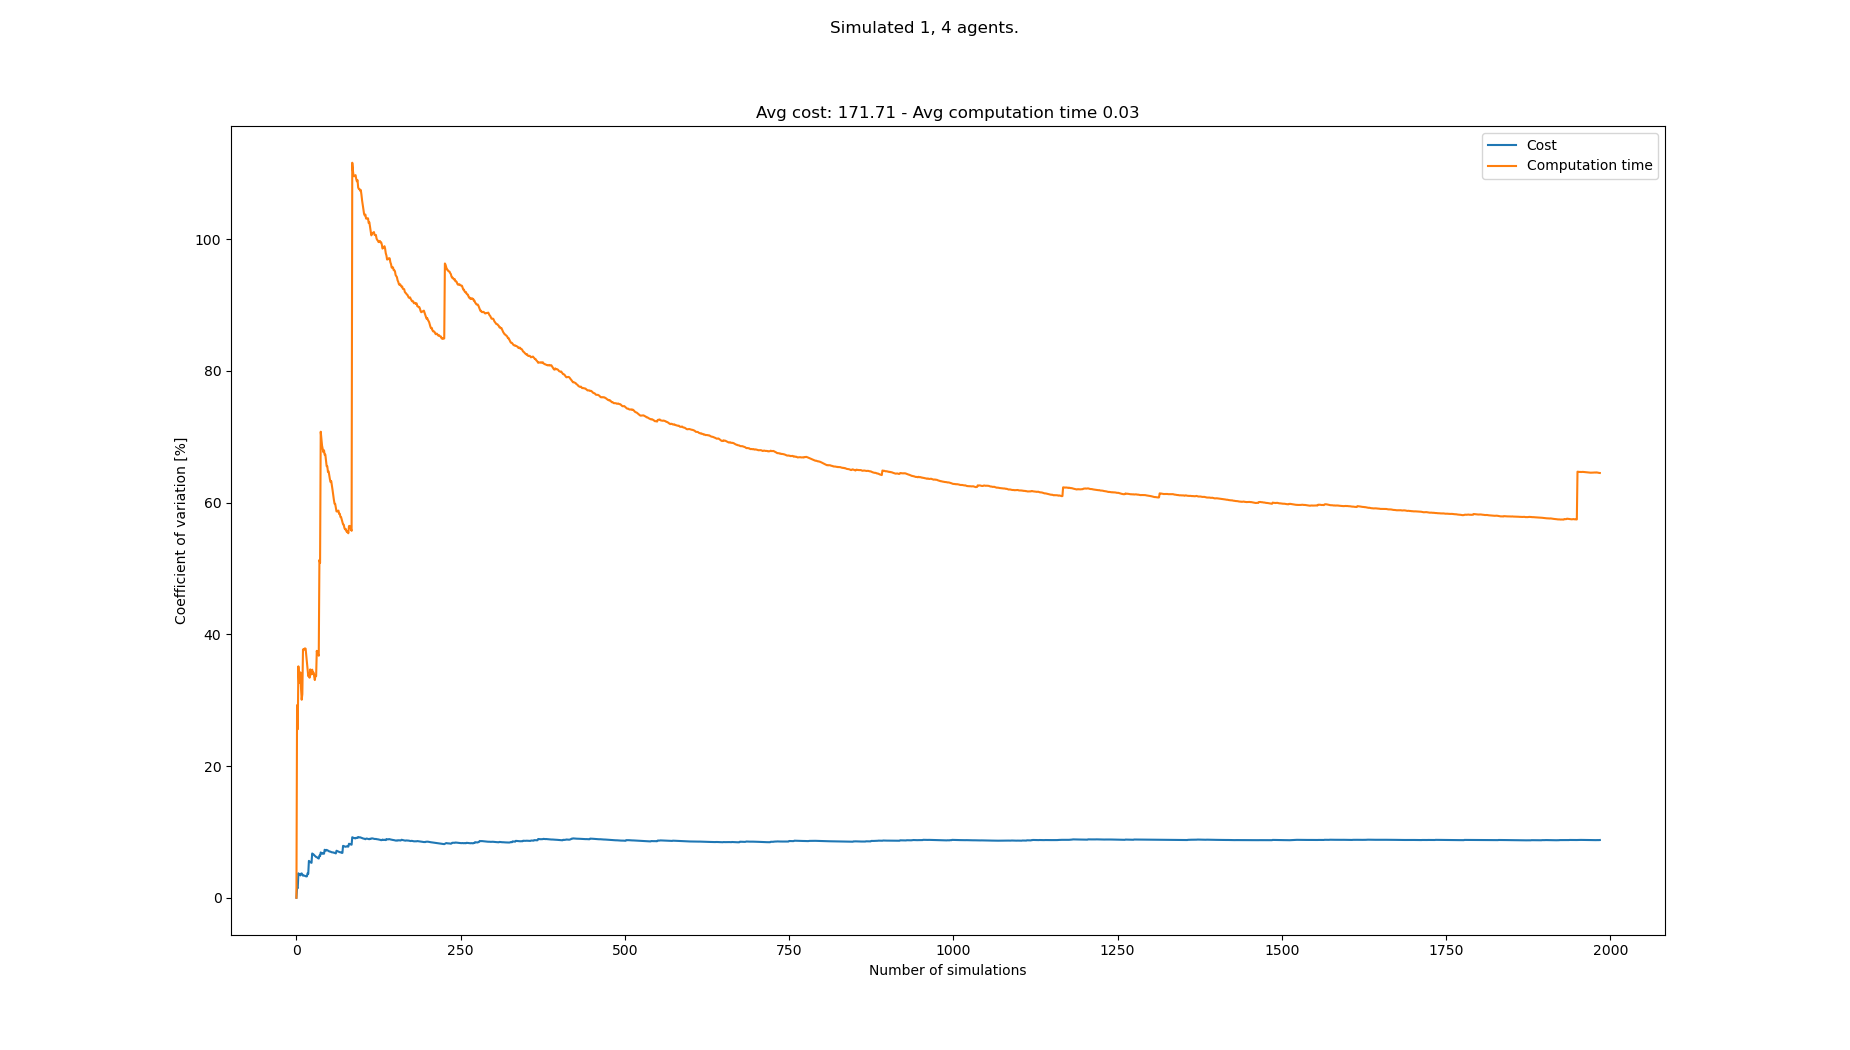

The file beside this chart, header and first rows:
starts, goals, Cost, Cost_var, Cost_mean, Cost_std, Computation time, Computation time_var, Computation time_mean, Computation time_std
[(2, 0), (8, 21), (0, 21), (6, 21), (1, …, [(2, 21), (1, 0), (7, 0), (3, 0), (8, 0)…, 160, 0.0, 160.0, 0.0, 0.01768, 0.0, 0.01768, 0.0
[(2, 0), (6, 21), (2, 21), (0, 21), (5, …, [(0, 21), (1, 0), (5, 0), (4, 0), (0, 0)…, 165, 1.538, 162.5, 2.5, 0.0323, 29.25, 0.02499, 0.007309
[(7, 0), (6, 21), (7, 21), (0, 21), (3, …, [(7, 21), (0, 0), (1, 0), (4, 0), (6, 0)…, 160, 1.458, 161.7, 2.357, 0.02196, 25.59, 0.02398, 0.006137
[(3, 0), (1, 21), (6, 21), (3, 21), (7, …, [(5, 21), (4, 0), (7, 0), (8, 0), (3, 0)…, 175, 3.711, 165.0, 6.124, 0.04406, 35.13, 0.029, 0.01019
[(4, 0), (0, 21), (7, 21), (5, 21), (1, …, [(6, 21), (0, 0), (4, 0), (1, 0), (7, 0)…, 160, 3.555, 164.0, 5.831, 0.02545, 32.6, 0.02829, 0.009224
[(4, 0), (7, 21), (3, 21), (4, 21), (1, …, [(3, 21), (1, 0), (6, 0), (0, 0), (3, 0)…, 170, 3.499, 165.0, 5.774, 0.02031, 33.13, 0.02696, 0.008931
[(0, 0), (5, 21), (1, 21), (8, 21), (0, …, [(5, 21), (4, 0), (0, 0), (1, 0), (3, 0)…, 170, 3.394, 165.7, 5.624, 0.01832, 34.22, 0.02573, 0.008804
[(3, 0), (4, 21), (3, 21), (2, 21), (5, …, [(5, 21), (3, 0), (1, 0), (2, 0), (6, 0)…, 175, 3.65, 166.9, 6.092, 0.02929, 31.79, 0.02617, 0.008319
[(8, 0), (0, 21), (4, 21), (5, 21), (7, …, [(5, 21), (6, 0), (2, 0), (3, 0), (7, 0)…, 160, 3.694, 166.1, 6.136, 0.03223, 30.07, 0.02685, 0.008071
[(0, 0), (1, 21), (8, 21), (3, 21), (6, …, [(4, 21), (1, 0), (0, 0), (8, 0), (7, 0)…, 165, 3.513, 166.0, 5.831, 0.04085, 30.92, 0.02825, 0.008733
[(3, 0), (1, 21), (3, 21), (0, 21), (6, …, [(3, 21), (7, 0), (4, 0), (1, 0), (2, 0)…, 165, 3.355, 165.9, 5.567, 0.05641, 37.7, 0.03081, 0.01161
[(7, 0), (8, 21), (0, 21), (6, 21), (7, …, [(4, 21), (6, 0), (4, 0), (1, 0), (0, 0)…, 160, 3.37, 165.4, 5.575, 0.02285, 37.6, 0.03014, 0.01134
[(6, 0), (8, 21), (6, 21), (7, 21), (2, …, [(8, 21), (7, 0), (2, 0), (0, 0), (3, 0)…, 160, 3.362, 165.0, 5.547, 0.02143, 37.78, 0.02947, 0.01114
[(5, 0), (4, 21), (3, 21), (5, 21), (1, …, [(7, 21), (0, 0), (2, 0), (6, 0), (4, 0)…, 170, 3.325, 165.4, 5.498, 0.02125, 37.86, 0.02889, 0.01094
[(3, 0), (3, 21), (6, 21), (0, 21), (8, …, [(4, 21), (5, 0), (1, 0), (8, 0), (2, 0)…, 170, 3.282, 165.7, 5.437, 0.02133, 37.82, 0.02838, 0.01073
[(6, 0), (5, 21), (4, 21), (8, 21), (2, …, [(7, 21), (4, 0), (5, 0), (7, 0), (0, 0)…, 170, 3.235, 165.9, 5.367, 0.02707, 36.74, 0.0283, 0.0104
[(6, 0), (6, 21), (1, 21), (5, 21), (0, …, [(7, 21), (8, 0), (4, 0), (6, 0), (7, 0)…, 160, 3.256, 165.6, 5.391, 0.03202, 35.5, 0.02852, 0.01012
[(0, 0), (8, 21), (2, 21), (3, 21), (5, …, [(0, 21), (2, 0), (5, 0), (7, 0), (6, 0)…, 180, 3.722, 166.4, 6.193, 0.02913, 34.46, 0.02855, 0.00984
[(2, 0), (1, 21), (2, 21), (6, 21), (0, …, [(1, 21), (5, 0), (2, 0), (1, 0), (7, 0)…, 165, 3.629, 166.3, 6.035, 0.03676, 33.64, 0.02899, 0.009752
[(6, 0), (8, 21), (7, 21), (1, 21), (2, …, [(0, 21), (0, 0), (6, 0), (1, 0), (8, 0)…, 200, 5.6, 168.0, 9.407, 0.04563, 34.12, 0.02982, 0.01017
[(8, 0), (1, 21), (0, 21), (6, 21), (8, …, [(8, 21), (3, 0), (5, 0), (4, 0), (7, 0)…, 165, 5.483, 167.9, 9.203, 0.03858, 33.41, 0.03024, 0.0101
[(4, 0), (7, 21), (3, 21), (4, 21), (8, …, [(7, 21), (7, 0), (3, 0), (2, 0), (6, 0)…, 160, 5.456, 167.5, 9.139, 0.01664, 34.67, 0.02962, 0.01027
[(7, 0), (7, 21), (8, 21), (6, 21), (0, …, [(2, 21), (0, 0), (8, 0), (5, 0), (7, 0)…, 165, 5.348, 167.4, 8.953, 0.03608, 33.88, 0.0299, 0.01013
[(6, 0), (0, 21), (4, 21), (7, 21), (3, …, [(1, 21), (8, 0), (0, 0), (7, 0), (5, 0)…, 175, 5.304, 167.7, 8.895, 0.02123, 34.08, 0.02954, 0.01007
[(6, 0), (0, 21), (3, 21), (6, 21), (1, …, [(1, 21), (6, 0), (5, 0), (8, 0), (1, 0)…, 205, 6.722, 169.2, 11.37, 0.04759, 34.63, 0.03026, 0.01048
[(7, 0), (4, 21), (5, 21), (0, 21), (3, …, [(7, 21), (5, 0), (7, 0), (1, 0), (0, 0)…, 165, 6.615, 169, 11.18, 0.03002, 33.96, 0.03025, 0.01027
[(6, 0), (6, 21), (8, 21), (1, 21), (4, …, [(3, 21), (7, 0), (1, 0), (6, 0), (2, 0)…, 160, 6.583, 168.7, 11.1, 0.02108, 34.2, 0.02991, 0.01023
[(0, 0), (5, 21), (4, 21), (8, 21), (2, …, [(7, 21), (7, 0), (2, 0), (5, 0), (1, 0)…, 170, 6.464, 168.8, 10.91, 0.02913, 33.62, 0.02988, 0.01005
[(8, 0), (1, 21), (6, 21), (8, 21), (4, …, [(6, 21), (7, 0), (5, 0), (6, 0), (1, 0)…, 165, 6.369, 168.6, 10.74, 0.02931, 33.06, 0.02986, 0.009872
[(0, 0), (0, 21), (4, 21), (1, 21), (5, …, [(8, 21), (3, 0), (8, 0), (7, 0), (4, 0)…, 165, 6.278, 168.5, 10.58, 0.01777, 33.76, 0.02946, 0.009946
[(6, 0), (7, 21), (2, 21), (5, 21), (3, …, [(0, 21), (5, 0), (0, 0), (4, 0), (7, 0)…, 165, 6.191, 168.4, 10.43, 0.02329, 33.65, 0.02926, 0.009845
[(7, 0), (0, 21), (3, 21), (5, 21), (6, …, [(7, 21), (1, 0), (8, 0), (3, 0), (2, 0)…, 160, 6.165, 168.1, 10.36, 0.06343, 37.48, 0.03033, 0.01137
[(8, 0), (5, 21), (7, 21), (4, 21), (3, …, [(3, 21), (8, 0), (0, 0), (6, 0), (2, 0)…, 165, 6.082, 168, 10.22, 0.03003, 36.92, 0.03032, 0.01119
[(3, 0), (5, 21), (8, 21), (2, 21), (6, …, [(3, 21), (8, 0), (0, 0), (4, 0), (6, 0)…, 165, 6.003, 167.9, 10.08, 0.02226, 36.94, 0.03008, 0.01111
[(0, 0), (8, 21), (4, 21), (2, 21), (5, …, [(8, 21), (0, 0), (7, 0), (4, 0), (8, 0)…, 175, 5.951, 168.1, 10.01, 0.02439, 36.74, 0.02992, 0.01099
[(7, 0), (6, 21), (8, 21), (4, 21), (2, …, [(4, 21), (8, 0), (0, 0), (2, 0), (7, 0)…, 195, 6.4, 168.9, 10.81, 0.1049, 51.29, 0.032, 0.01641
[(8, 0), (5, 21), (4, 21), (6, 21), (8, …, [(8, 21), (0, 0), (5, 0), (3, 0), (8, 0)…, 165, 6.328, 168.8, 10.68, 0.02717, 50.86, 0.03187, 0.01621
[(1, 0), (2, 21), (4, 21), (1, 21), (6, …, [(0, 21), (2, 0), (6, 0), (4, 0), (0, 0)…, 200, 6.877, 169.6, 11.66, 0.1499, 70.76, 0.03498, 0.02475
[(5, 0), (5, 21), (6, 21), (0, 21), (4, …, [(2, 21), (6, 0), (0, 0), (8, 0), (5, 0)…, 170, 6.788, 169.6, 11.51, 0.03818, 69.69, 0.03506, 0.02443
[(4, 0), (3, 21), (8, 21), (0, 21), (1, …, [(3, 21), (4, 0), (1, 0), (7, 0), (2, 0)…, 170, 6.702, 169.6, 11.37, 0.03883, 68.65, 0.03515, 0.02413
[(0, 0), (1, 21), (4, 21), (2, 21), (8, …, [(0, 21), (3, 0), (0, 0), (6, 0), (4, 0)…, 155, 6.766, 169.3, 11.45, 0.02975, 68.11, 0.03502, 0.02385
[(2, 0), (4, 21), (6, 21), (0, 21), (3, …, [(6, 21), (6, 0), (5, 0), (1, 0), (4, 0)…, 175, 6.7, 169.4, 11.35, 0.02846, 67.65, 0.03487, 0.02359
[(0, 0), (1, 21), (5, 21), (7, 21), (0, …, [(7, 21), (8, 0), (1, 0), (4, 0), (3, 0)…, 160, 6.683, 169.2, 11.31, 0.01891, 67.94, 0.03449, 0.02344
[(0, 0), (5, 21), (8, 21), (6, 21), (3, …, [(7, 21), (1, 0), (0, 0), (7, 0), (6, 0)…, 205, 7.286, 170.0, 12.39, 0.03292, 67.24, 0.03446, 0.02317
[(0, 0), (2, 21), (7, 21), (8, 21), (3, …, [(0, 21), (0, 0), (2, 0), (4, 0), (6, 0)…, 165, 7.222, 169.9, 12.27, 0.02145, 67.28, 0.03417, 0.02299
[(1, 0), (8, 21), (1, 21), (4, 21), (3, …, [(3, 21), (1, 0), (3, 0), (0, 0), (5, 0)…, 165, 7.16, 169.8, 12.16, 0.03614, 66.47, 0.03421, 0.02274
[(8, 0), (0, 21), (5, 21), (3, 21), (8, …, [(1, 21), (3, 0), (0, 0), (7, 0), (2, 0)…, 190, 7.27, 170.2, 12.38, 0.04149, 65.53, 0.03437, 0.02252
[(2, 0), (2, 21), (7, 21), (4, 21), (5, …, [(4, 21), (4, 0), (1, 0), (3, 0), (2, 0)…, 175, 7.201, 170.3, 12.26, 0.02253, 65.5, 0.03412, 0.02235
[(8, 0), (5, 21), (2, 21), (4, 21), (6, …, [(1, 21), (4, 0), (5, 0), (7, 0), (1, 0)…, 180, 7.164, 170.5, 12.22, 0.03906, 64.67, 0.03422, 0.02213
[(1, 0), (3, 21), (5, 21), (2, 21), (4, …, [(8, 21), (0, 0), (6, 0), (2, 0), (5, 0)…, 170, 7.093, 170.5, 12.09, 0.02133, 64.73, 0.03396, 0.02198
[(5, 0), (8, 21), (6, 21), (4, 21), (3, …, [(3, 21), (4, 0), (6, 0), (0, 0), (3, 0)…, 175, 7.029, 170.6, 11.99, 0.03276, 64.14, 0.03394, 0.02177
[(1, 0), (0, 21), (7, 21), (6, 21), (8, …, [(3, 21), (3, 0), (2, 0), (6, 0), (8, 0)…, 160, 7.021, 170.4, 11.96, 0.03341, 63.54, 0.03393, 0.02156
[(8, 0), (1, 21), (8, 21), (6, 21), (2, …, [(3, 21), (2, 0), (3, 0), (7, 0), (0, 0)…, 180, 6.99, 170.6, 11.92, 0.02964, 63.11, 0.03385, 0.02136
[(0, 0), (3, 21), (1, 21), (6, 21), (5, …, [(6, 21), (2, 0), (5, 0), (6, 0), (7, 0)…, 165, 6.943, 170.5, 11.83, 0.01984, 63.26, 0.03359, 0.02125
[(6, 0), (5, 21), (7, 21), (3, 21), (1, …, [(3, 21), (5, 0), (1, 0), (4, 0), (2, 0)…, 165, 6.897, 170.4, 11.75, 0.03615, 62.6, 0.03364, 0.02106
[(8, 0), (7, 21), (1, 21), (8, 21), (3, …, [(8, 21), (7, 0), (8, 0), (1, 0), (6, 0)…, 160, 6.89, 170.2, 11.72, 0.0388, 61.9, 0.03373, 0.02088
[(7, 0), (6, 21), (0, 21), (1, 21), (4, …, [(3, 21), (6, 0), (7, 0), (1, 0), (4, 0)…, 160, 6.881, 170.0, 11.7, 0.04499, 61.15, 0.03393, 0.02075
[(0, 0), (1, 21), (8, 21), (5, 21), (6, …, [(1, 21), (1, 0), (0, 0), (2, 0), (5, 0)…, 165, 6.836, 169.9, 11.61, 0.04853, 60.43, 0.03418, 0.02066
[(1, 0), (2, 21), (5, 21), (6, 21), (8, …, [(4, 21), (3, 0), (2, 0), (4, 0), (7, 0)…, 160, 6.826, 169.7, 11.59, 0.05574, 59.83, 0.03454, 0.02067
[(4, 0), (8, 21), (0, 21), (6, 21), (3, …, [(6, 21), (0, 0), (8, 0), (6, 0), (3, 0)…, 175, 6.777, 169.8, 11.51, 0.02337, 59.8, 0.03436, 0.02054
... 1,908 more rows
